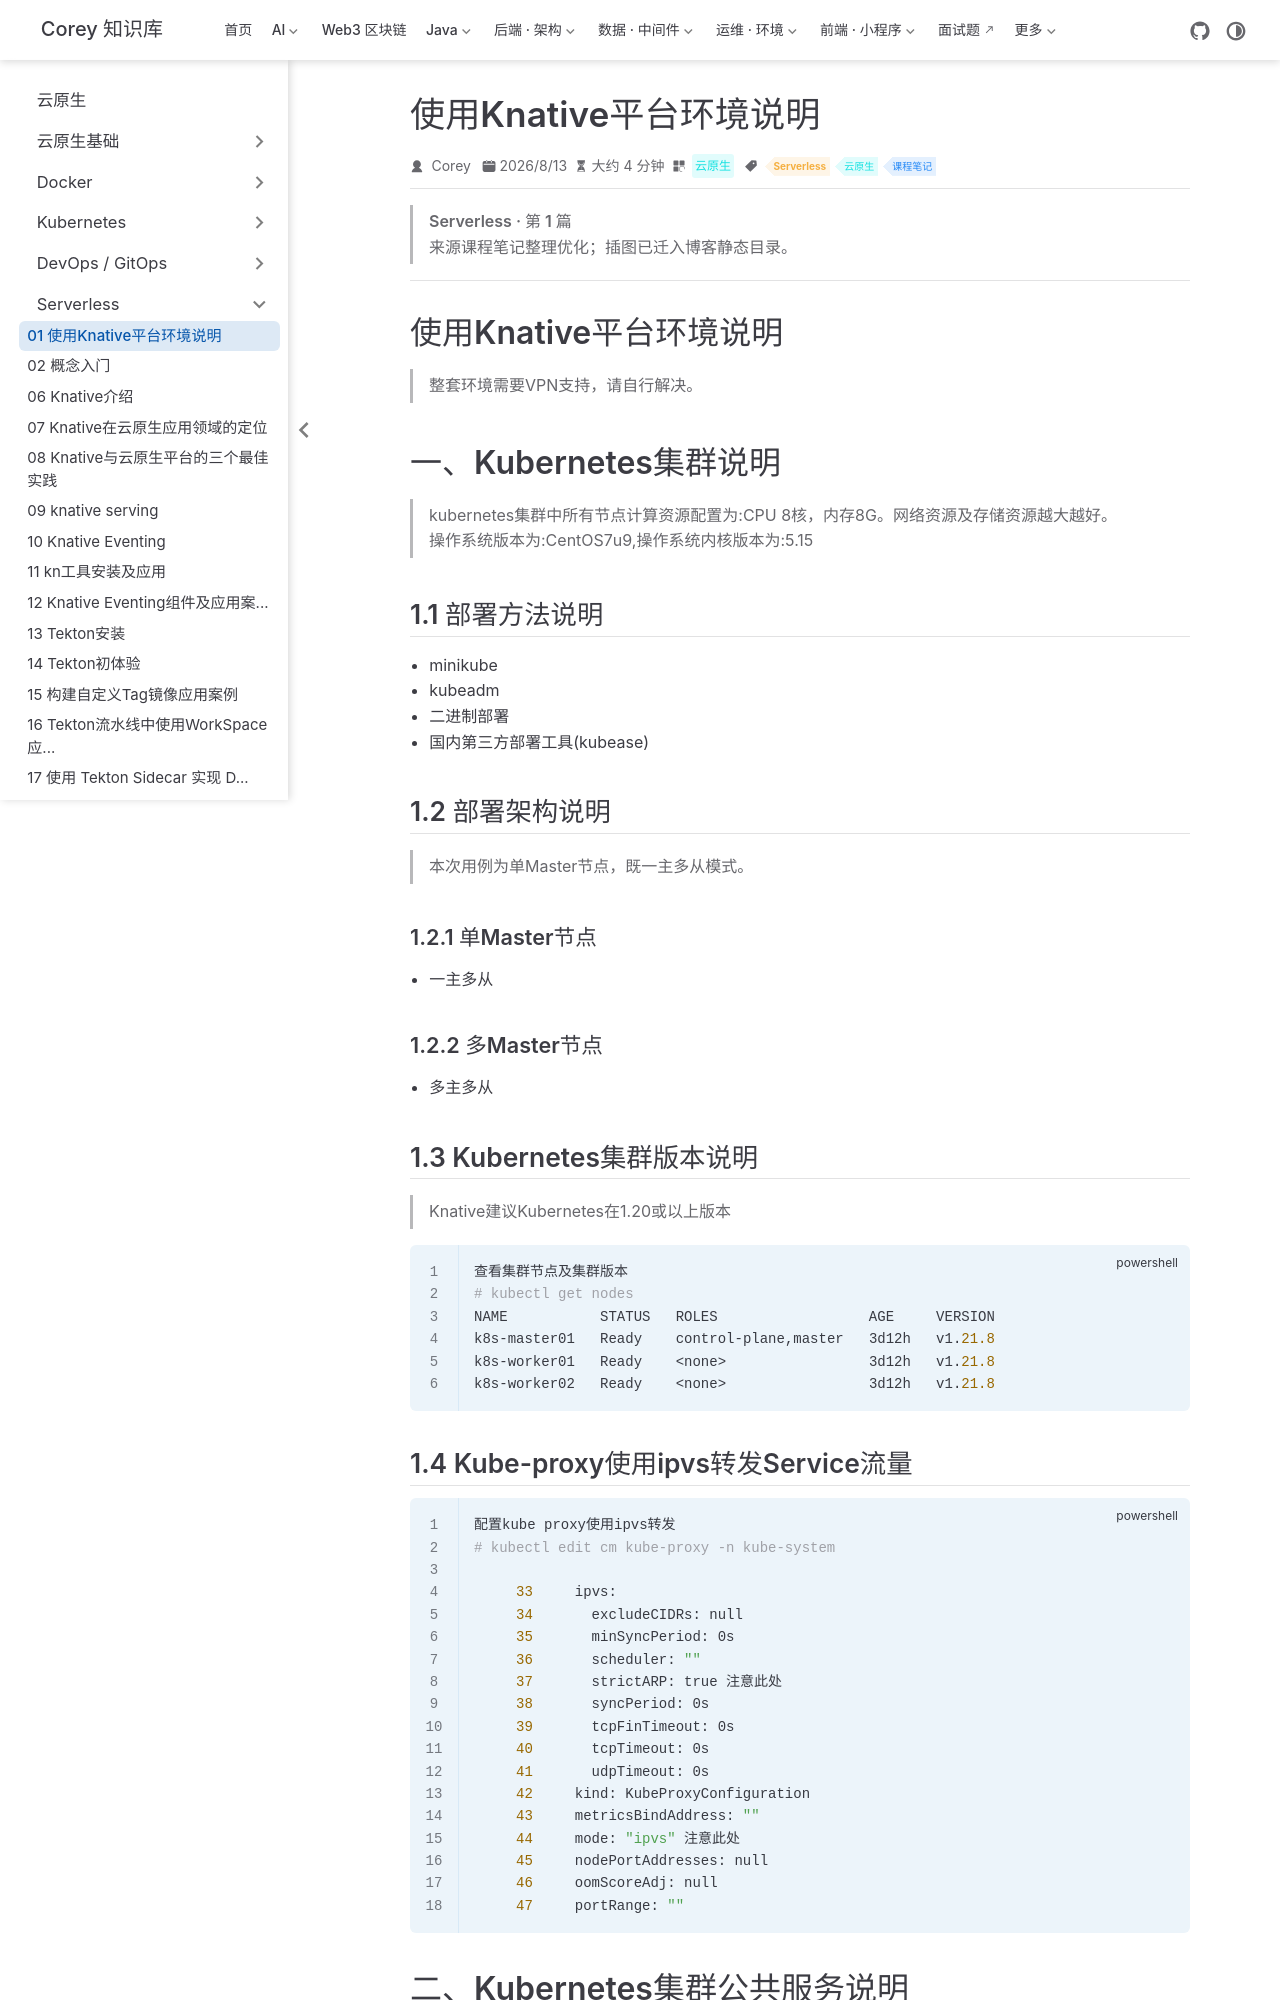

repository: code-corey/code-corey.github.io · page: 云原生/serverless/serverless-01-使用knative平台环境说明.html · generator: jekyll

---
title: 使用Knative平台环境说明
sidebarGroup: Serverless
shortTitle: 01 使用Knative平台环境说明
order: 1
date: 2026-08-13T00:00:00.000Z
category: 云原生
tag:
  - Serverless
  - 云原生
  - 课程笔记
description: '使用Knative平台环境说明 整套环境需要VPN支持，请自行解决。 一、Kubernetes集群说明 kubernetes集群中所有节点计算资源配置为:CPU 8核，内存8G。网络资源及存储资源越大...'
---

> **Serverless · 第 1 篇**
>
> 来源课程笔记整理优化；插图已迁入博客静态目录。

---

# 使用Knative平台环境说明

> 整套环境需要VPN支持，请自行解决。

# 一、Kubernetes集群说明

> kubernetes集群中所有节点计算资源配置为:CPU 8核，内存8G。网络资源及存储资源越大越好。
>
> 操作系统版本为:CentOS7u9,操作系统内核版本为:5.15

## 1.1 部署方法说明

- minikube
- kubeadm
- 二进制部署
- 国内第三方部署工具(kubease)

## 1.2 部署架构说明

> 本次用例为单Master节点，既一主多从模式。

### 1.2.1 单Master节点

- 一主多从

### 1.2.2 多Master节点

- 多主多从

## 1.3 Kubernetes集群版本说明

> Knative建议Kubernetes在1.20或以上版本

~~~powershell
查看集群节点及集群版本
# kubectl get nodes
NAME           STATUS   ROLES                  AGE     VERSION
k8s-master01   Ready    control-plane,master   3d12h   v1.21.8
k8s-worker01   Ready    <none>                 3d12h   v1.21.8
k8s-worker02   Ready    <none>                 3d12h   v1.21.8
~~~

## 1.4 Kube-proxy使用ipvs转发Service流量

~~~powershell
配置kube proxy使用ipvs转发
# kubectl edit cm kube-proxy -n kube-system

	 33     ipvs:
     34       excludeCIDRs: null
     35       minSyncPeriod: 0s
     36       scheduler: ""
     37       strictARP: true 注意此处
     38       syncPeriod: 0s
     39       tcpFinTimeout: 0s
     40       tcpTimeout: 0s
     41       udpTimeout: 0s
     42     kind: KubeProxyConfiguration
     43     metricsBindAddress: ""
     44     mode: "ipvs" 注意此处
     45     nodePortAddresses: null
     46     oomScoreAdj: null
     47     portRange: ""

~~~

# 二、Kubernetes集群公共服务说明

![image-20211229121812071](/云原生/serverless/serverless-01-使用knative平台环境说明/image-20211229121812071.png)
